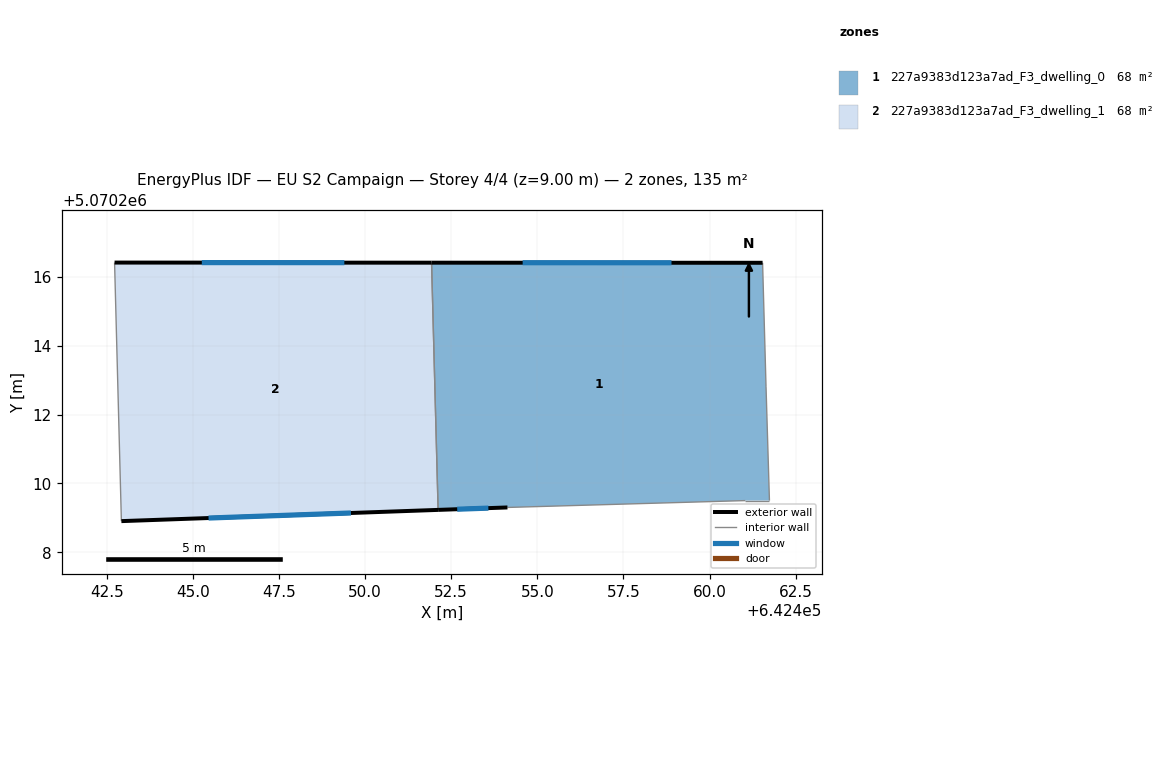
=== STOREY PLAN SPEC (per zone: floor XY polygon, exterior-wall plan segments, windows/doors) ===
zone 1: 227a9383d123a7ad_F3_dwelling_0  (67.6 m²)
  floor: (642461.54, 5070216.41) (642461.64, 5070212.80) (642461.74, 5070209.50) (642461.04, 5070209.50) (642454.13, 5070209.30) (642452.12, 5070209.23) (642451.93, 5070216.41)
  exterior wall: (642452.12, 5070209.23) – (642454.13, 5070209.30)  [2.0 m]
    window: (642452.67, 5070209.25) – (642453.58, 5070209.28)  [1.2 m²]
  exterior wall: (642461.54, 5070216.41) – (642451.93, 5070216.41)  [9.6 m]
    window: (642458.89, 5070216.41) – (642454.57, 5070216.41)  [5.8 m²]
  interior walls: 5
zone 2: 227a9383d123a7ad_F3_dwelling_1  (67.6 m²)
  floor: (642451.93, 5070216.41) (642452.12, 5070209.23) (642442.92, 5070208.91) (642442.73, 5070216.41)
  exterior wall: (642442.92, 5070208.91) – (642452.12, 5070209.23)  [9.2 m]
    window: (642445.45, 5070209.00) – (642449.59, 5070209.14)  [5.6 m²]
  exterior wall: (642451.93, 5070216.41) – (642442.73, 5070216.41)  [9.2 m]
    window: (642449.40, 5070216.41) – (642445.26, 5070216.41)  [5.6 m²]
  interior walls: 2

=== DERIVED (storey summary) ===
Building: EU S2 Campaign
Storey: 4 of 4  (floor level z = 9.00 m)
Storey gross floor area: 135.1 m²
Zones on this storey: 2
  - 227a9383d123a7ad_F3_dwelling_0: floor 67.6 m²; exterior wall 11.6 m (34.9 m²); 2 window(s) 7.0 m²; WWR 20.2%
  - 227a9383d123a7ad_F3_dwelling_1: floor 67.6 m²; exterior wall 18.4 m (55.2 m²); 2 window(s) 11.2 m²; WWR 20.2%
Zone adjacency (shared interzone walls):
  - 227a9383d123a7ad_F3_dwelling_0 ↔ 227a9383d123a7ad_F3_dwelling_1